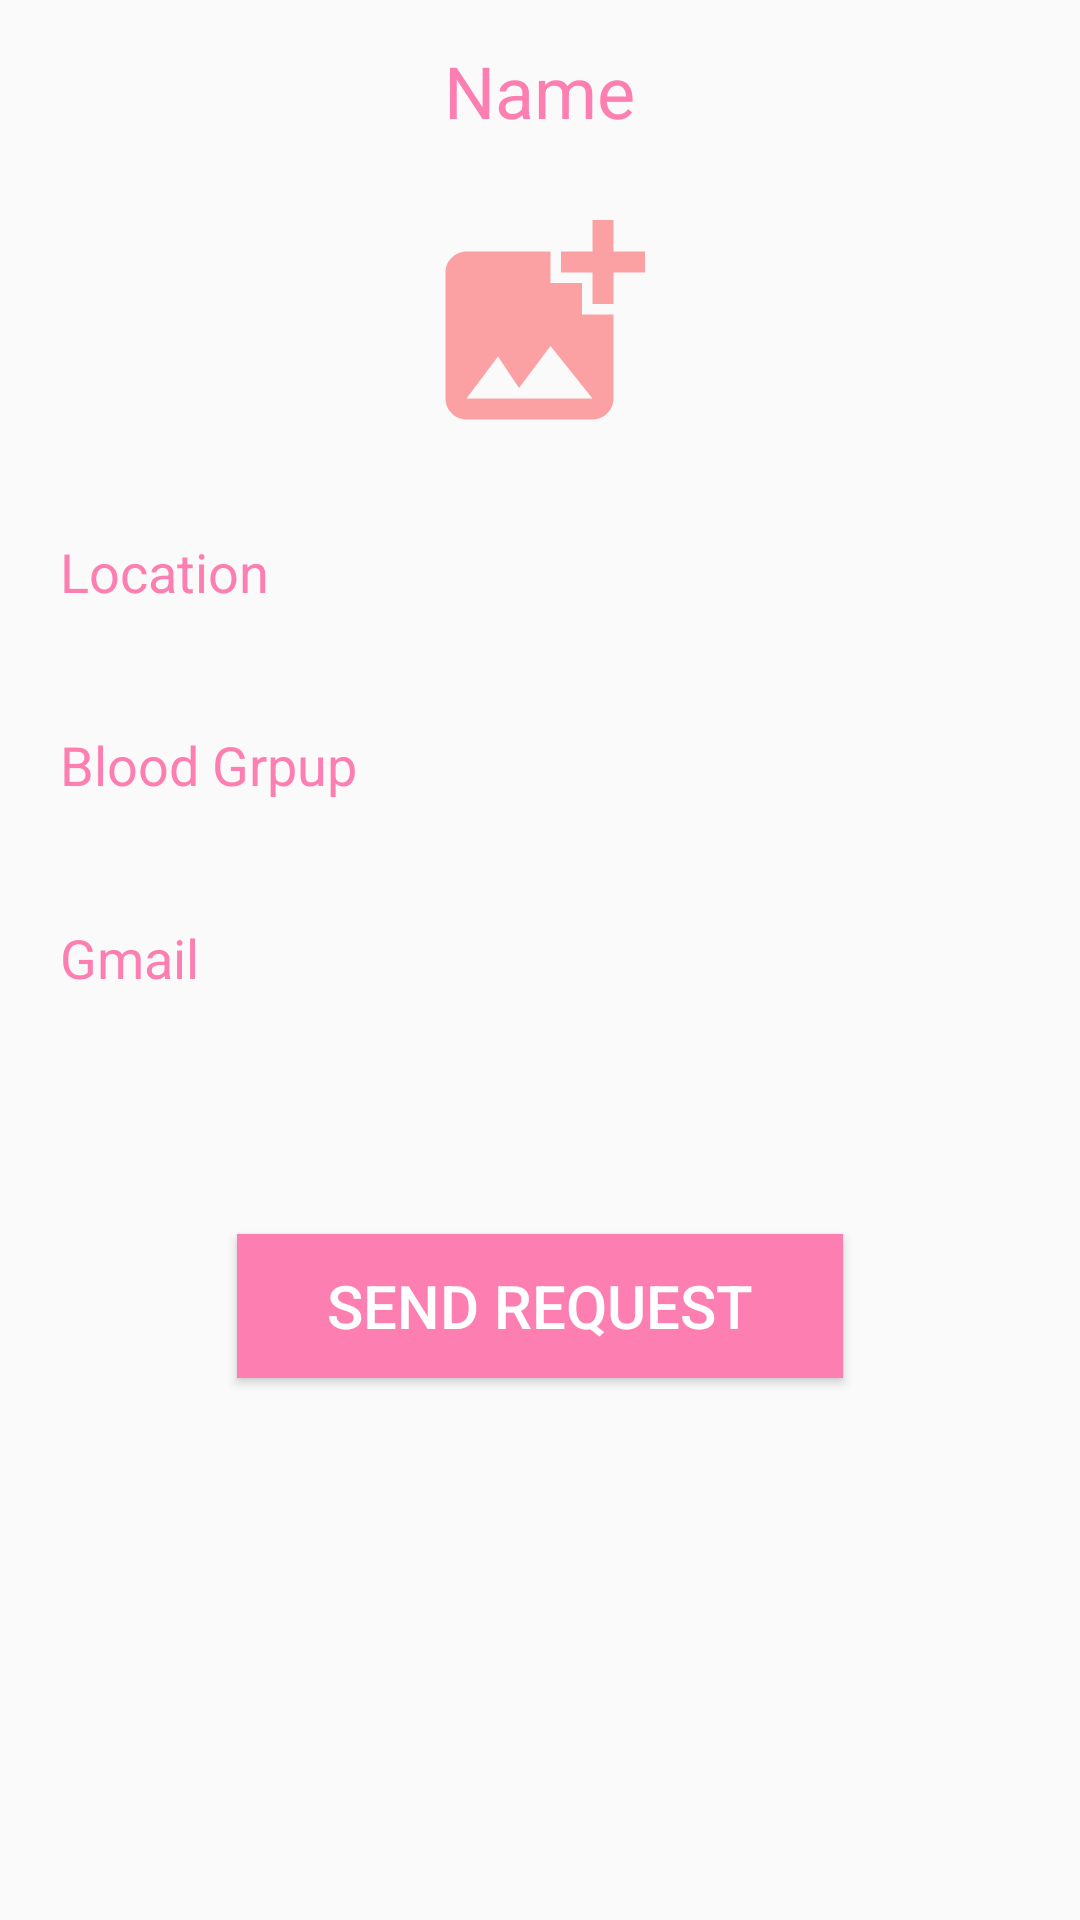

Write the Android layout XML for this screen, with the resource values it uses.
<!-- AndroidManifest.xml: application theme Theme.Donate -->
<!-- res/layout/activity_detail.xml -->
<?xml version="1.0" encoding="utf-8"?>
    <LinearLayout xmlns:android="http://schemas.android.com/apk/res/android"
    xmlns:app="http://schemas.android.com/apk/res-auto"
    xmlns:tools="http://schemas.android.com/tools"
    android:layout_width="match_parent"
    android:layout_height="match_parent"
    tools:context=".DetailActivity"
    android:orientation="vertical">

    <TextView
        android:layout_width="wrap_content"
        android:layout_height="wrap_content"
        android:id="@+id/detailName"
        android:text="Name"
        android:layout_gravity="center"
        android:layout_marginTop="14dp"
        android:textSize="24sp"
        android:textColor="@color/skincolor"
        android:layout_marginBottom="12dp"
       />
  <ImageView
      android:layout_width="200dp"
      android:layout_height="100dp"
      android:id="@+id/detailImage"
      android:padding="8dp"
      android:layout_gravity="center"
      android:src="@drawable/add_photo_alternate_24"
      android:scaleType="fitCenter"/>

        <TextView
            android:layout_width="match_parent"
            android:layout_height="wrap_content"
            android:layout_gravity="center"
            android:padding="20dp"
            android:text="Location"
            android:id="@+id/detailocation"
            android:textColor="@color/skincolor"
            android:textSize="18sp"
            app:layout_constraintEnd_toEndOf="parent"
            app:layout_constraintStart_toStartOf="parent" />

    <TextView
        android:layout_width="match_parent"
        android:layout_height="wrap_content"
        android:layout_gravity="center"
        android:padding="20dp"
        android:text="Blood Grpup"
        android:id="@+id/detailBloodGroup"
        android:textColor="@color/skincolor"
        android:textSize="18sp"
        app:layout_constraintEnd_toEndOf="parent"
        app:layout_constraintStart_toStartOf="parent" />
    <TextView
        android:layout_width="match_parent"
        android:layout_height="wrap_content"
        android:layout_gravity="center"
        android:padding="20dp"
        android:text="Gmail"
        android:id="@+id/detailgmail"
        android:textColor="@color/skincolor"
        android:textSize="18sp"
        app:layout_constraintEnd_toEndOf="parent"
        app:layout_constraintStart_toStartOf="parent" />

<Button
    android:layout_width="wrap_content"
    android:layout_height="wrap_content"
    android:layout_marginTop="60dp"
    android:layout_gravity="center"
    android:background="@color/skincolor"
    android:text="send Request"
    android:paddingStart="30dp"
    android:paddingEnd="30dp"
    android:textColor="@color/white"
    android:textSize="20dp"
    android:id="@+id/sendRequest"

    />
</LinearLayout>
<!-- resources referenced by this layout -->
<resources>
  <color name="skincolor">#FFFD7EB0</color>
  <color name="white">#FFFFFFFF</color>
      //home and splash login and register page design
  <!-- drawable add_photo_alternate_24 (drawable) -->
  <vector android:height="24dp" android:tint="#FCA1A3"
      android:viewportHeight="24" android:viewportWidth="24"
      android:width="24dp" xmlns:android="http://schemas.android.com/apk/res/android">
      <path android:fillColor="@android:color/white" android:pathData="M19,7v2.99s-1.99,0.01 -2,0L17,7h-3s0.01,-1.99 0,-2h3L17,2h2v3h3v2h-3zM16,11L16,8h-3L13,5L5,5c-1.1,0 -2,0.9 -2,2v12c0,1.1 0.9,2 2,2h12c1.1,0 2,-0.9 2,-2v-8h-3zM5,19l3,-4 2,3 3,-4 4,5L5,19z"/>
  </vector>
  <style name="Theme.Donate" parent="Theme.Design.Light.NoActionBar">
          
          <item name="colorPrimary">@color/purple_500</item>
          <item name="colorPrimaryVariant">@color/purple_700</item>
          <item name="colorOnPrimary">@color/white</item>
          
          <item name="colorSecondary">@color/teal_200</item>
          <item name="colorSecondaryVariant">@color/teal_700</item>
          <item name="colorOnSecondary">@color/black</item>
          
          <item name="android:statusBarColor">?attr/colorPrimaryVariant</item>
          
      </style>
  <color name="purple_500">#FF6200EE</color>
  <color name="purple_700">#FF3700B3</color>
  <color name="teal_200">#FF03DAC5</color>
  <color name="teal_700">#FF018786</color>
  <color name="black">#FF000000</color>
</resources>
